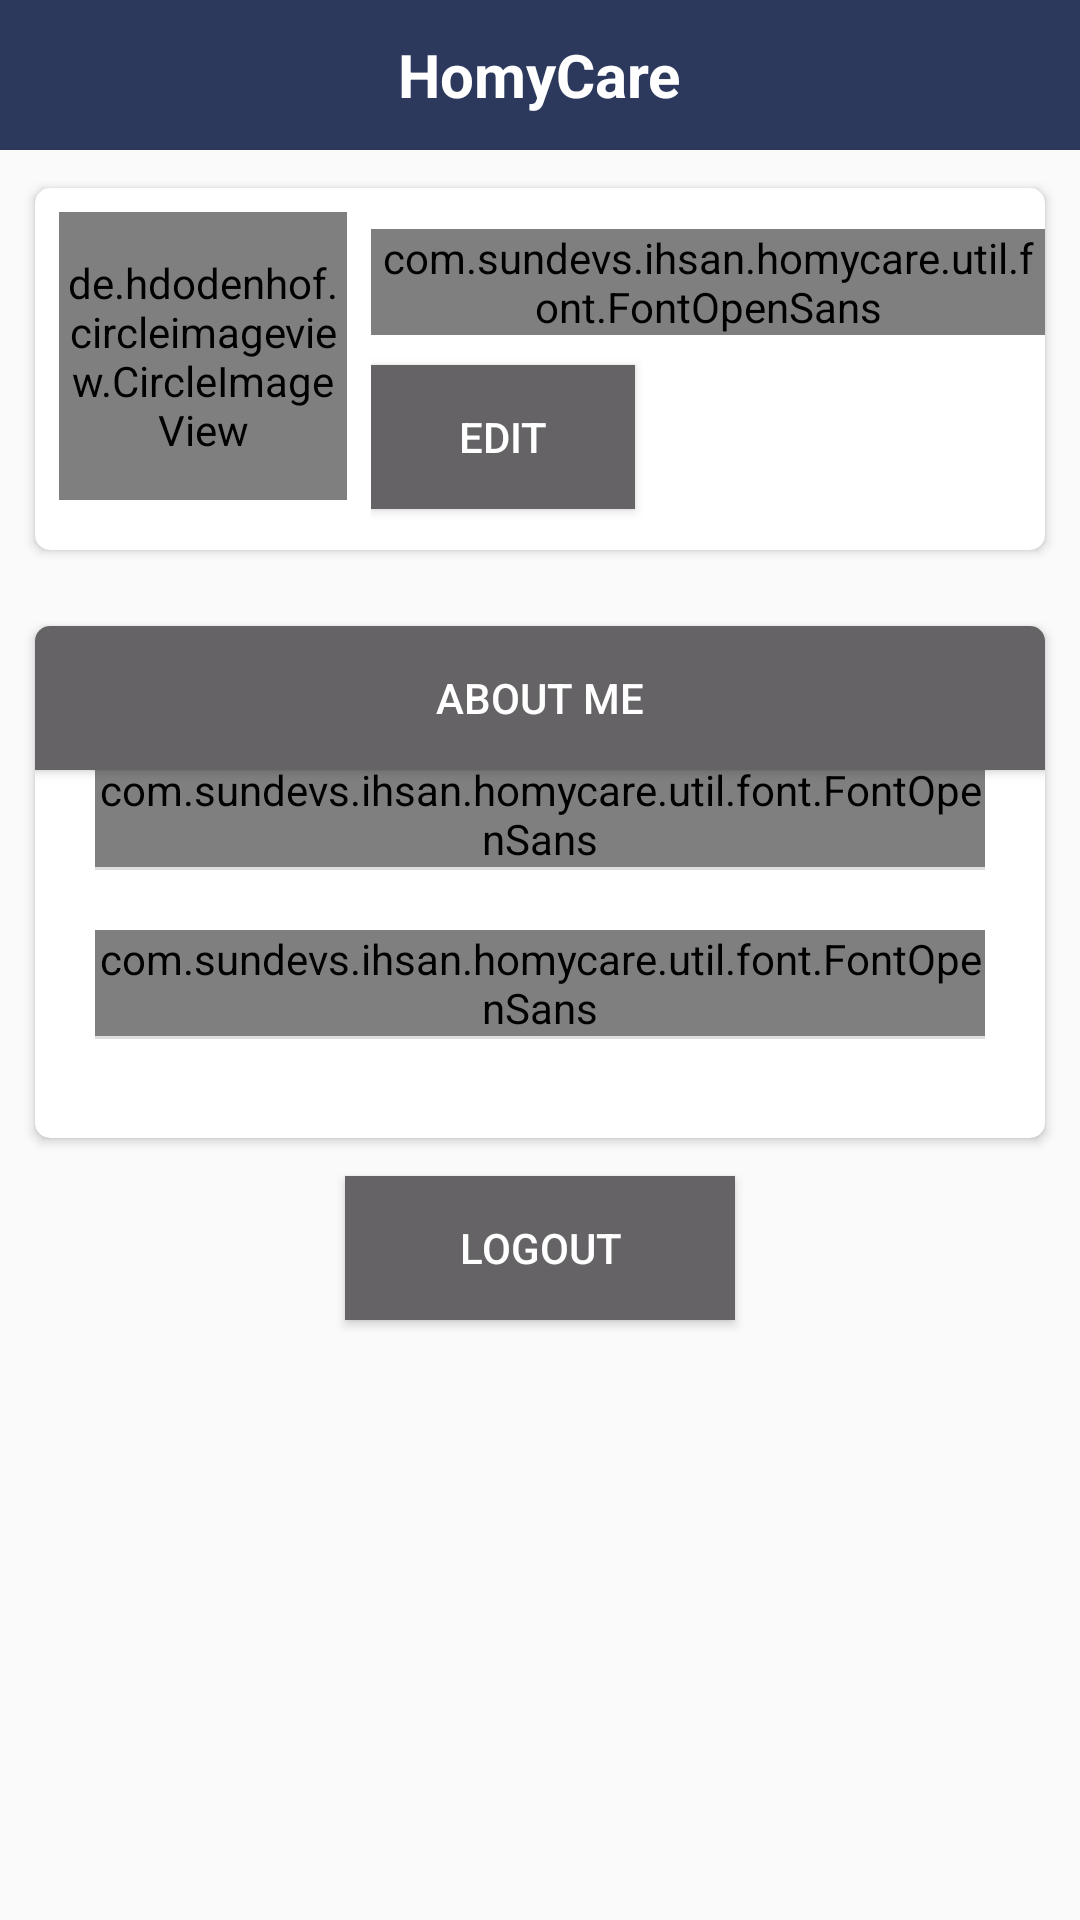

Layout XML and referenced resources for this Android screen:
<!-- AndroidManifest.xml: application theme AppTheme -->
<!-- res/layout/activity_profile.xml -->
<?xml version="1.0" encoding="utf-8"?>
<LinearLayout xmlns:android="http://schemas.android.com/apk/res/android"
    xmlns:app="http://schemas.android.com/apk/res-auto"
    xmlns:tools="http://schemas.android.com/tools"
    android:layout_width="match_parent"
    android:layout_height="match_parent"
    android:orientation="vertical"
    tools:context="com.sundevs.ihsan.homycare.view.activities.ProfileActivity">

    <include layout="@layout/header_detail" />

    <android.support.v7.widget.CardView
        android:layout_width="match_parent"
        android:layout_height="@dimen/dimen130dp"
        android:layout_margin="8dp"
        android:orientation="vertical"
        app:cardBackgroundColor="@color/white"
        app:cardCornerRadius="@dimen/small_margin"
        app:cardUseCompatPadding="true">

        <LinearLayout
            android:layout_width="match_parent"
            android:layout_height="match_parent"
            android:orientation="horizontal">

            <LinearLayout
                android:layout_width="@dimen/dimen0dp"
                android:layout_height="match_parent"
                android:layout_weight="3"
                android:orientation="horizontal"
                android:padding="@dimen/dimen8">

                <de.hdodenhof.circleimageview.CircleImageView
                    xmlns:app="http://schemas.android.com/apk/res-auto"
                    android:id="@+id/ic_profile"
                    android:layout_width="96dp"
                    android:layout_height="96dp"
                    android:src="@drawable/emty_profile"
                    app:civ_border_color="@color/black"
                    app:civ_border_width="2dp" />
            </LinearLayout>

            <LinearLayout
                android:layout_width="@dimen/dimen0dp"
                android:layout_height="match_parent"
                android:layout_weight="6"
                android:gravity="center_vertical"
                android:orientation="vertical">

                <com.sundevs.ihsan.homycare.util.font.FontOpenSans
                    android:id="@+id/txt_profile_nama"
                    android:layout_width="match_parent"
                    android:layout_height="wrap_content"
                    android:text="@string/kherma_yunita_sari" />

                <Button
                    android:layout_marginTop="@dimen/dimen10dp"
                    android:id="@+id/btn_edit"
                    android:layout_width="wrap_content"
                    android:layout_height="wrap_content"
                    android:background="@color/dark_grey_002"
                    android:text="@string/edit"
                    android:textColor="@color/white" />
            </LinearLayout>
        </LinearLayout>
    </android.support.v7.widget.CardView>

    <android.support.v7.widget.CardView
        android:layout_width="match_parent"
        android:layout_height="@dimen/dimen180dp"
        android:layout_margin="8dp"
        android:orientation="vertical"
        app:cardBackgroundColor="@color/white"
        app:cardCornerRadius="@dimen/small_margin"
        app:cardUseCompatPadding="true">
        <Button
            android:id="@+id/btn_ganti_pass"
            android:layout_width="match_parent"
            android:layout_height="wrap_content"
            android:background="@color/dark_grey_002"
            android:text="@string/about_me"
            android:textColor="@color/white" />
        <LinearLayout
            android:layout_width="wrap_content"
            android:layout_height="wrap_content"
            android:orientation="vertical"
            android:padding="@dimen/dimen16"
            android:layout_gravity="center"
            android:layout_marginTop="@dimen/dimen10dp">


            <com.sundevs.ihsan.homycare.util.font.FontOpenSans
                android:id="@+id/txt_alamat_profile"
                android:layout_width="match_parent"
                android:layout_marginTop="@dimen/dimen10dp"
                android:layout_height="wrap_content"
                android:text="@string/default_alamat" />

            <View
                android:layout_width="match_parent"
                android:layout_height="1dp"
                android:layout_gravity="center"
                android:layout_marginBottom="20dp"
                android:background="@color/view" />

            <com.sundevs.ihsan.homycare.util.font.FontOpenSans
                android:id="@+id/txt_nohp_profile"
                android:layout_width="match_parent"
                android:layout_height="wrap_content"
                android:text="@string/default_nohp" />

            <View
                android:layout_width="match_parent"
                android:layout_height="1dp"
                android:layout_gravity="center"
                android:layout_marginBottom="20dp"
                android:background="@color/view" />


        </LinearLayout>
    </android.support.v7.widget.CardView>
    <Button
        android:id="@+id/btn_logout"
        android:layout_width="@dimen/dimen130dp"
        android:layout_height="wrap_content"
        android:layout_gravity="center"
        android:background="@color/dark_grey_002"
        android:text="@string/logout"

        android:textColor="@color/white" />
</LinearLayout>
<!-- res/layout/header_detail.xml (included above) -->
<?xml version="1.0" encoding="utf-8"?>
<LinearLayout xmlns:android="http://schemas.android.com/apk/res/android"
    android:layout_width="match_parent"
    android:id="@+id/ll_transaksi"
    android:layout_height="@dimen/dimen50dp"
    android:background="@color/color_buttondetail"
    android:orientation="vertical"
    android:paddingBottom="@dimen/half_normal_margin"
    android:gravity="center"
    android:paddingTop="@dimen/half_normal_margin">

    <RelativeLayout
        android:id="@+id/search_container"
        android:layout_width="match_parent"
        android:layout_height="@dimen/dimen50dp"
        android:layout_marginEnd="@dimen/normal_margin"
        android:layout_marginStart="@dimen/normal_margin"
        android:padding="@dimen/small_margin"
        android:visibility="visible">

        <TextView
            android:layout_width="wrap_content"
            android:layout_height="wrap_content"
            android:layout_centerHorizontal="true"
            android:layout_centerVertical="true"
            android:text="@string/app_name"
            android:textColor="@color/white"
            android:textSize="@dimen/textSize20sp"
            android:textStyle="bold"
            android:id="@+id/textView2" />

        <ImageView
            android:id="@+id/iv_menu"
            android:layout_width="28dp"
            android:layout_height="28dp"
            android:layout_alignParentEnd="true"
            android:layout_alignParentRight="true"
            android:layout_centerVertical="true"
            android:layout_gravity="center"
            android:background="?attr/selectableItemBackgroundBorderless"
            android:clickable="true"
            android:src="@drawable/ic_three_dot"
            android:tint="@color/white" />

        <ImageView
            android:id="@+id/ic_menu"
            android:layout_width="28dp"
            android:layout_height="28dp"
            android:layout_alignBottom="@+id/textView2"
            android:layout_alignParentLeft="true"
            android:layout_alignParentStart="true"
            android:layout_gravity="center"
            android:background="?attr/selectableItemBackgroundBorderless"
            android:clickable="true"
            android:padding="@dimen/dimen5dp"
            android:src="@drawable/ic_back_white"
            android:tint="@color/white" />
    </RelativeLayout>

</LinearLayout>
<!-- resources referenced by this layout -->
<resources>
  <color name="black">#000000</color>
  <color name="color_buttondetail">#2c395d</color>
  <color name="dark_grey_002">#656365</color>
  <color name="view">#DEDEDE</color>
  <color name="white">#FFFFFF</color>
  <dimen name="dimen0dp">0dp</dimen>
  <dimen name="dimen10dp">10dp</dimen>
  <dimen name="dimen130dp">130dp</dimen>
  <dimen name="dimen16">20dp</dimen>
  <dimen name="dimen180dp">180dp</dimen>
  <dimen name="dimen50dp">50dp</dimen>
  <dimen name="dimen5dp">5dp</dimen>
  <dimen name="dimen8">8dp</dimen>
  <dimen name="half_normal_margin">8dp</dimen>
  <dimen name="normal_margin">16dp</dimen>
  <dimen name="small_margin">5dp</dimen>
  <dimen name="textSize20sp">@dimen/abc_text_size_title_material</dimen>
  <string name="about_me">About Me</string>
  <string name="app_name">HomyCare</string>
  <string name="default_alamat">Jln. Manisi No. 45 Cibiru</string>
  <string name="default_nohp">087825382796</string>
  <string name="edit">edit</string>
  <string name="kherma_yunita_sari">Kherma Yunita Sari</string>
  <string name="logout">Logout</string>
  <style name="AppTheme" parent="Theme.AppCompat.Light.DarkActionBar">
          
          <item name="colorPrimary">@color/color_buttondetail</item>
          <item name="colorPrimaryDark">@color/color_buttondetail</item>
          <item name="colorAccent">@color/colorAccent</item>
      </style>
  <color name="colorAccent">#FF4081</color>
</resources>
